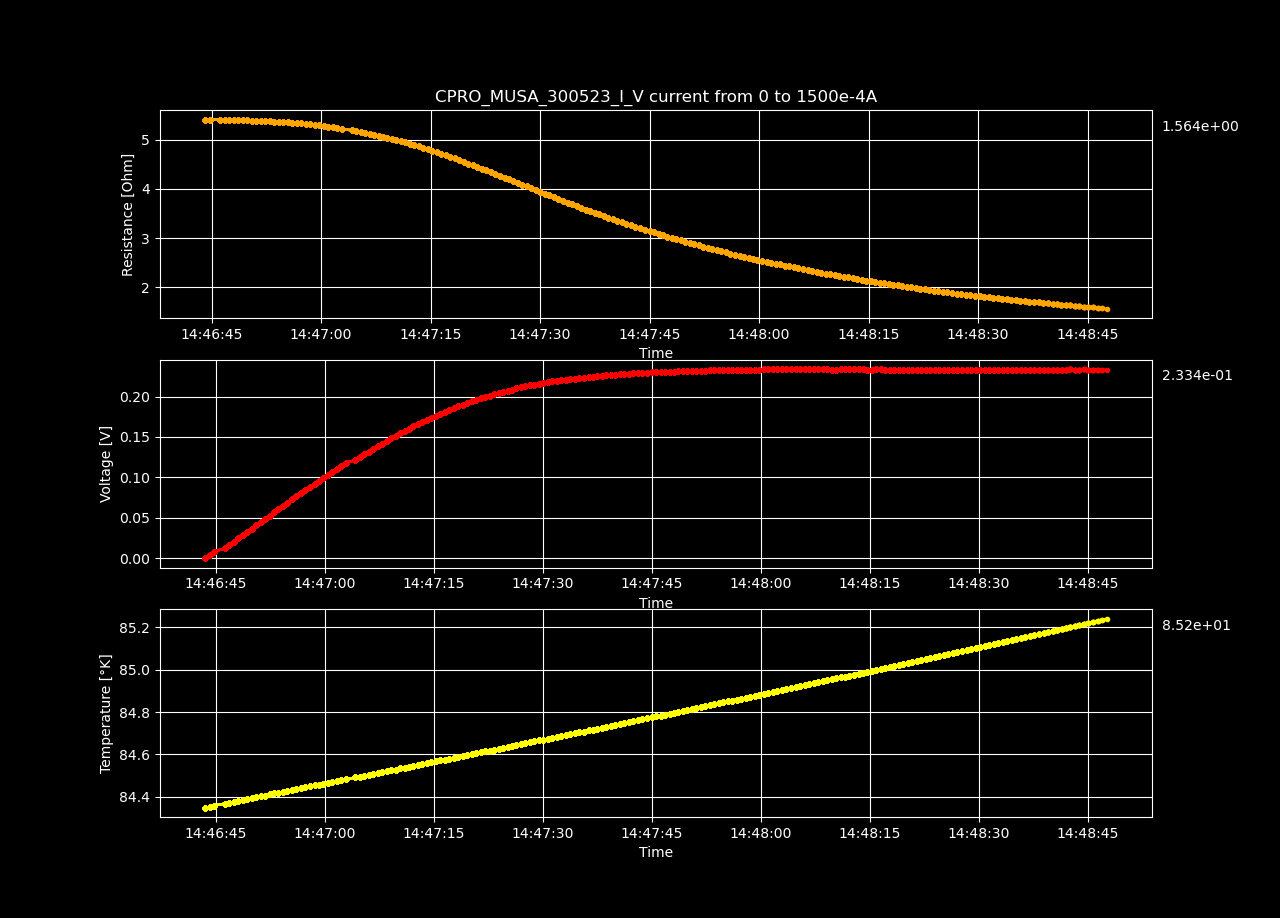

Values plotted in this chart, from the file beside it:
Datetime, Temperature [K], Voltage [V], Resistance [𝛀], Current Source [A], Electric Field [V/cm], Restivity [𝛀 cm], Current Density [A/cm2]
2023-05-30 14:46:43.483968, 84.35, 3.84186686e-06, inf, 0.0, 7.3882055e-05, inf, 0.0
2023-05-30 14:46:44.118180, 84.35, 0.004077, 5.408, 0.0007538, 0.0784, 9.257, 0.008469
2023-05-30 14:46:44.735524, 84.36, 0.008148, 5.405, 0.001508, 0.1567, 9.251, 0.01694
2023-05-30 14:46:46.190808, 84.37, 0.01222, 5.402, 0.002261, 0.2349, 9.245, 0.02541
2023-05-30 14:46:46.804758, 84.37, 0.01628, 5.4, 0.003015, 0.3131, 9.242, 0.03388
2023-05-30 14:46:47.409988, 84.38, 0.02035, 5.399, 0.003769, 0.3913, 9.241, 0.04235
2023-05-30 14:46:48.029090, 84.38, 0.02441, 5.397, 0.004523, 0.4694, 9.237, 0.05082
2023-05-30 14:46:48.653681, 84.39, 0.02846, 5.395, 0.005276, 0.5474, 9.233, 0.05929
2023-05-30 14:46:49.280980, 84.39, 0.03253, 5.394, 0.00603, 0.6255, 9.232, 0.06775
2023-05-30 14:46:49.911459, 84.4, 0.03657, 5.391, 0.006784, 0.7033, 9.227, 0.07622
2023-05-30 14:46:50.526010, 84.4, 0.04061, 5.387, 0.007538, 0.7809, 9.22, 0.08469
2023-05-30 14:46:51.133988, 84.4, 0.04465, 5.385, 0.008291, 0.8586, 9.216, 0.09316
2023-05-30 14:46:51.749795, 84.41, 0.04868, 5.382, 0.009045, 0.9361, 9.211, 0.1016
2023-05-30 14:46:52.372500, 84.41, 0.05269, 5.377, 0.009799, 1.013, 9.203, 0.1101
2023-05-30 14:46:52.979025, 84.42, 0.05673, 5.376, 0.01055, 1.091, 9.201, 0.1186
2023-05-30 14:46:53.581379, 84.42, 0.06071, 5.37, 0.01131, 1.168, 9.19, 0.127
2023-05-30 14:46:54.192930, 84.42, 0.0647, 5.365, 0.01206, 1.244, 9.182, 0.1355
2023-05-30 14:46:54.805605, 84.43, 0.06868, 5.36, 0.01281, 1.321, 9.174, 0.144
2023-05-30 14:46:55.431637, 84.43, 0.07264, 5.354, 0.01357, 1.397, 9.164, 0.1524
2023-05-30 14:46:56.043346, 84.44, 0.07655, 5.345, 0.01432, 1.472, 9.148, 0.1609
2023-05-30 14:46:56.668985, 84.44, 0.08048, 5.338, 0.01508, 1.548, 9.137, 0.1694
2023-05-30 14:46:57.295276, 84.45, 0.08437, 5.33, 0.01583, 1.622, 9.123, 0.1779
2023-05-30 14:46:57.923501, 84.45, 0.08824, 5.321, 0.01658, 1.697, 9.107, 0.1863
2023-05-30 14:46:58.552149, 84.45, 0.09206, 5.31, 0.01734, 1.77, 9.089, 0.1948
2023-05-30 14:46:59.155066, 84.46, 0.09589, 5.3, 0.01809, 1.844, 9.072, 0.2033
2023-05-30 14:46:59.760037, 84.46, 0.09969, 5.29, 0.01884, 1.917, 9.054, 0.2117
2023-05-30 14:47:00.374633, 84.47, 0.1034, 5.278, 0.0196, 1.989, 9.034, 0.2202
2023-05-30 14:47:01.007569, 84.47, 0.1071, 5.264, 0.02035, 2.06, 9.01, 0.2287
2023-05-30 14:47:01.622097, 84.47, 0.1108, 5.252, 0.02111, 2.132, 8.989, 0.2371
2023-05-30 14:47:02.224635, 84.48, 0.1145, 5.238, 0.02186, 2.202, 8.965, 0.2456
2023-05-30 14:47:02.826300, 84.48, 0.1181, 5.223, 0.02261, 2.271, 8.939, 0.2541
2023-05-30 14:47:04.186673, 84.49, 0.1212, 5.189, 0.02337, 2.332, 8.881, 0.2625
2023-05-30 14:47:04.798401, 84.5, 0.1248, 5.173, 0.02412, 2.399, 8.854, 0.271
2023-05-30 14:47:05.402931, 84.5, 0.1283, 5.157, 0.02487, 2.467, 8.826, 0.2795
2023-05-30 14:47:06.016875, 84.5, 0.1317, 5.14, 0.02563, 2.533, 8.798, 0.288
2023-05-30 14:47:06.641345, 84.51, 0.1351, 5.121, 0.02638, 2.598, 8.765, 0.2964
2023-05-30 14:47:07.252028, 84.51, 0.1384, 5.101, 0.02714, 2.662, 8.731, 0.3049
2023-05-30 14:47:07.877378, 84.52, 0.1417, 5.082, 0.02789, 2.726, 8.698, 0.3134
2023-05-30 14:47:08.476970, 84.52, 0.145, 5.062, 0.02864, 2.788, 8.664, 0.3218
2023-05-30 14:47:09.084976, 84.53, 0.1481, 5.039, 0.0294, 2.849, 8.625, 0.3303
2023-05-30 14:47:09.706261, 84.53, 0.1513, 5.017, 0.03015, 2.909, 8.587, 0.3388
2023-05-30 14:47:10.330876, 84.53, 0.1543, 4.994, 0.0309, 2.968, 8.547, 0.3472
2023-05-30 14:47:10.940030, 84.54, 0.1573, 4.969, 0.03166, 3.025, 8.504, 0.3557
2023-05-30 14:47:11.540924, 84.54, 0.1603, 4.944, 0.03241, 3.082, 8.462, 0.3642
2023-05-30 14:47:12.152894, 84.55, 0.1631, 4.919, 0.03317, 3.137, 8.418, 0.3726
2023-05-30 14:47:12.771947, 84.55, 0.1659, 4.892, 0.03392, 3.191, 8.372, 0.3811
2023-05-30 14:47:13.411195, 84.56, 0.1687, 4.864, 0.03467, 3.243, 8.325, 0.3896
2023-05-30 14:47:14.017975, 84.56, 0.1713, 4.835, 0.03543, 3.294, 8.275, 0.3981
2023-05-30 14:47:14.628740, 84.56, 0.1739, 4.806, 0.03618, 3.344, 8.225, 0.4065
2023-05-30 14:47:15.229825, 84.57, 0.1764, 4.776, 0.03693, 3.392, 8.175, 0.415
2023-05-30 14:47:15.855839, 84.57, 0.1789, 4.746, 0.03769, 3.44, 8.123, 0.4235
2023-05-30 14:47:16.492989, 84.58, 0.1813, 4.715, 0.03844, 3.486, 8.07, 0.4319
2023-05-30 14:47:17.112272, 84.58, 0.1835, 4.682, 0.0392, 3.529, 8.013, 0.4404
2023-05-30 14:47:17.723140, 84.58, 0.1858, 4.651, 0.03995, 3.573, 7.96, 0.4489
2023-05-30 14:47:18.344739, 84.59, 0.1879, 4.617, 0.0407, 3.614, 7.903, 0.4573
2023-05-30 14:47:18.957217, 84.59, 0.1901, 4.585, 0.04146, 3.656, 7.848, 0.4658
2023-05-30 14:47:19.585323, 84.6, 0.1921, 4.551, 0.04221, 3.694, 7.788, 0.4743
2023-05-30 14:47:20.191092, 84.6, 0.194, 4.515, 0.04296, 3.731, 7.728, 0.4828
2023-05-30 14:47:20.804775, 84.61, 0.1959, 4.482, 0.04372, 3.768, 7.671, 0.4912
2023-05-30 14:47:21.425602, 84.61, 0.1978, 4.447, 0.04447, 3.803, 7.611, 0.4997
... 140 more rows
